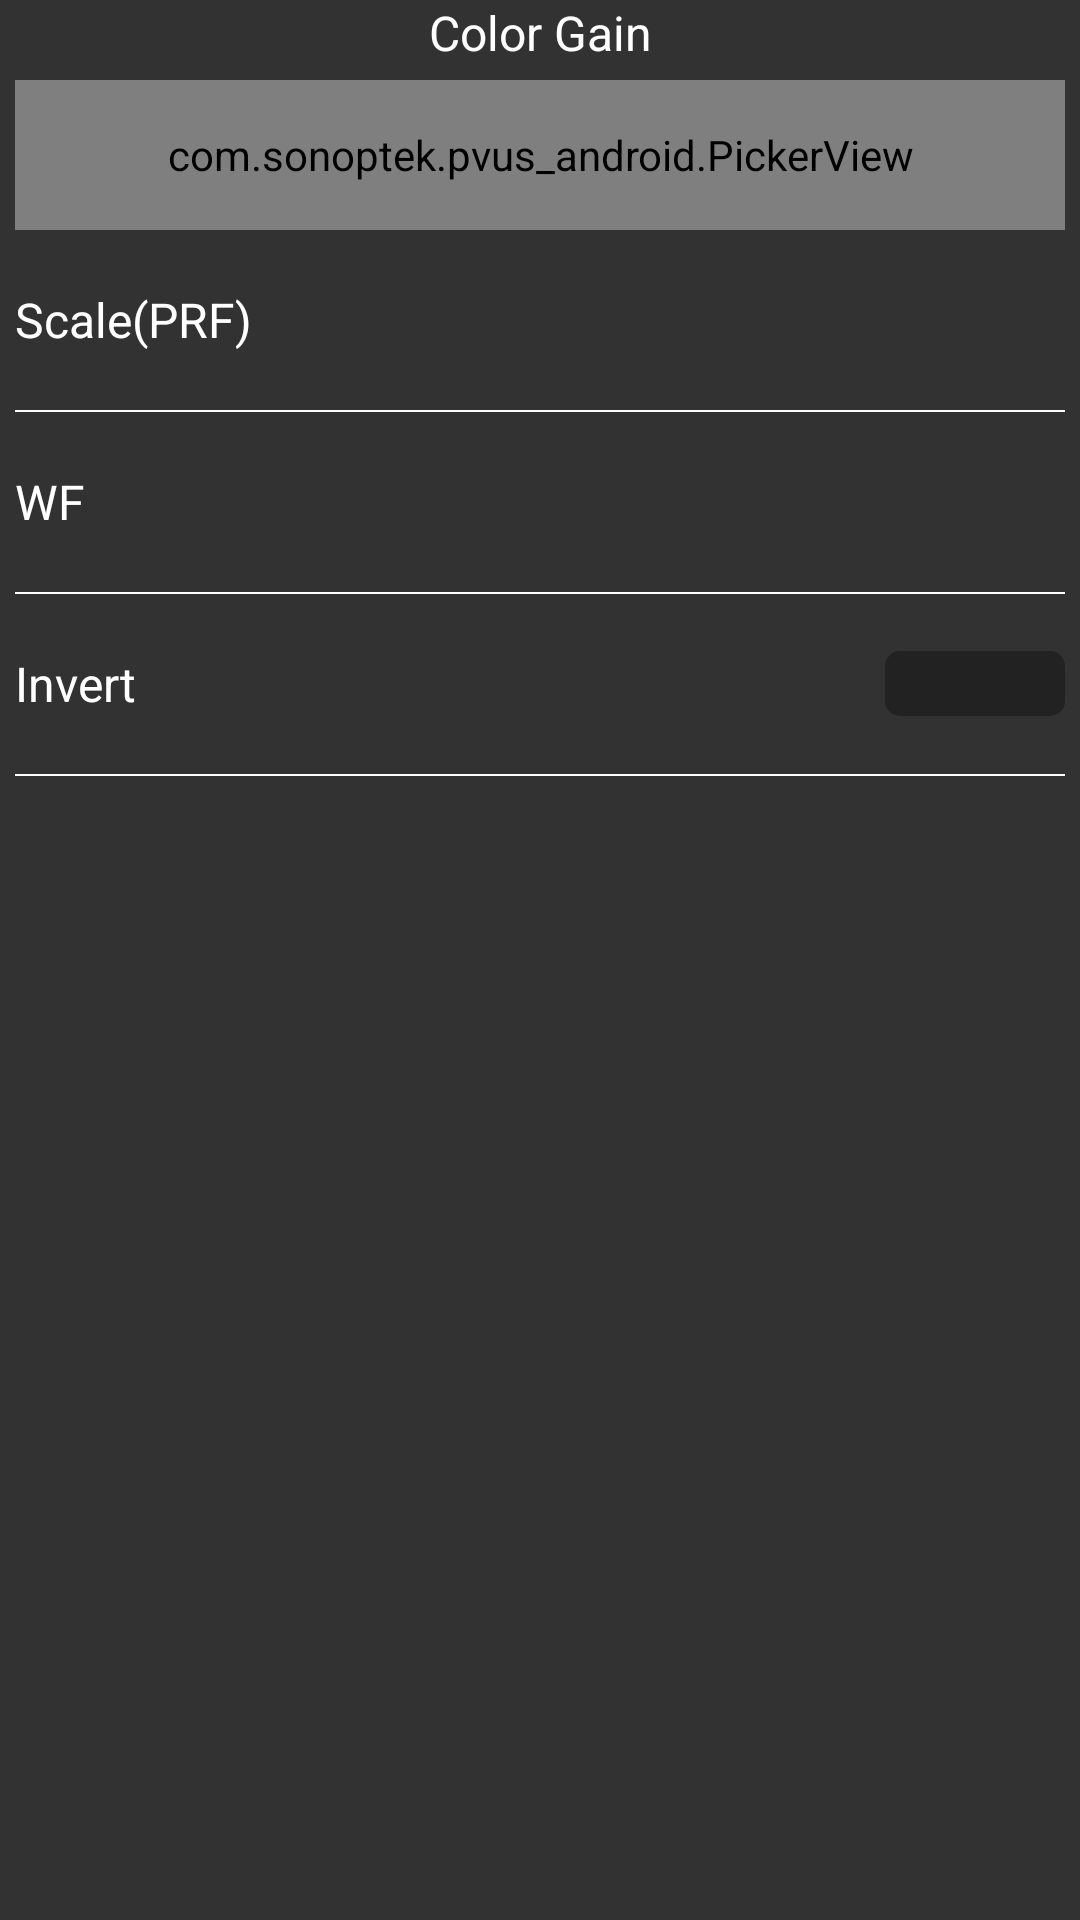

Android layout source for this screen:
<!-- AndroidManifest.xml: application theme AppTheme -->
<!-- res/layout/fragment_color_button.xml -->
<?xml version="1.0" encoding="utf-8"?>
<LinearLayout xmlns:android="http://schemas.android.com/apk/res/android"
    android:orientation="vertical"
    android:background="@color/colorButtonLayBackground"
    android:layout_width="match_parent"
    android:layout_height="match_parent">
    <TextView
        android:textSize="16sp"
        android:textColor="@color/colorTextWhite"
        android:gravity="center"
        android:layout_width="match_parent"
        android:layout_height="wrap_content"
        android:text="@string/color_gain"/>
    <com.sonoptek.pvus_android.PickerView
        android:layout_gravity="center_horizontal"
        android:id="@+id/color_fragment_gain_pic"
        android:layout_width="match_parent"
        android:layout_height="50dp"
        android:layout_margin="5dp"/>
    <LinearLayout
        android:gravity="center_vertical"
        android:id="@+id/color_fragment_prf"
        android:padding="5dp"
        android:layout_width="match_parent"
        android:layout_height="50dp"
        android:foreground="@drawable/button_selector_bg">
        <TextView
            android:textSize="16sp"
            android:textColor="@color/colorTextWhite"
            android:layout_width="0dp"
            android:layout_height="wrap_content"
            android:text="@string/prf_button"
            android:layout_weight="1"/>
        <TextView
            android:textSize="16sp"
            android:textColor="@color/colorTextBlue"
            android:id="@+id/color_fragment_prf_value"
            android:layout_width="wrap_content"
            android:layout_height="wrap_content"/>
    </LinearLayout>
    <View
        android:background="@android:color/white"
        android:layout_width="match_parent"
        android:layout_height="0.5dp"
        android:layout_margin="5dp"/>
    <LinearLayout
        android:gravity="center_vertical"
        android:id="@+id/color_fragment_wf"
        android:padding="5dp"
        android:layout_width="match_parent"
        android:layout_height="50dp"
        android:foreground="@drawable/button_selector_bg">
        <TextView
            android:textSize="16sp"
            android:textColor="@color/colorTextWhite"
            android:layout_width="0dp"
            android:layout_height="wrap_content"
            android:text="@string/wf_button"
            android:layout_weight="1"/>
        <TextView
            android:textSize="16sp"
            android:textColor="@color/colorTextBlue"
            android:id="@+id/color_fragment_wf_value"
            android:layout_width="wrap_content"
            android:layout_height="wrap_content"/>
    </LinearLayout>
    <View
        android:background="@android:color/white"
        android:layout_width="match_parent"
        android:layout_height="0.5dp"
        android:layout_margin="5dp"/>
    <LinearLayout
        android:gravity="center_vertical"
        android:id="@+id/color_fragment_color_bar_flip"
        android:padding="5dp"
        android:layout_width="match_parent"
        android:layout_height="50dp"
        android:foreground="@drawable/button_selector_bg">
        <TextView
            android:textSize="16sp"
            android:textColor="@color/colorTextWhite"
            android:layout_width="0dp"
            android:layout_height="wrap_content"
            android:text="@string/red_blue_flip"
            android:layout_weight="1"/>
        <TextView
            android:textSize="16sp"
            android:textColor="@color/colorTextBlue"
            android:gravity="center"
            android:id="@+id/color_fragment_color_bar_flip_value"
            android:background="@drawable/bg_shape_black_stroke"
            android:layout_width="60dp"
            android:layout_height="wrap_content"/>
    </LinearLayout>
    <View
        android:background="@android:color/white"
        android:layout_width="match_parent"
        android:layout_height="0.5dp"
        android:layout_margin="5dp"/>
</LinearLayout>
<!-- resources referenced by this layout -->
<resources>
  <color name="colorButtonLayBackground">#323232</color>
  <color name="colorTextBlue">#6699ff</color>
  <color name="colorTextWhite">#ffffff</color>
  <string name="color_gain">Color Gain</string>
  <string name="prf_button">Scale(PRF)</string>
  <string name="red_blue_flip">Invert</string>
  <string name="wf_button">WF</string>
  <color name="colorAccent">#d81b60</color>
  <color name="colorPrimary">#008577</color>
  <color name="colorPrimaryDark">#00574b</color>
  <style name="Base.Theme.AppCompat.Light" parent="@style/Base.V23.Theme.AppCompat.Light">
      </style>
  <color name="primary_material_dark">@color/material_grey_900</color>
  <color name="primary_dark_material_dark">@android:color/black</color>
  <color name="material_grey_900">#ff212121</color>
  <color name="foreground_material_light">@android:color/black</color>
  <color name="background_material_light">@color/material_grey_50</color>
  <color name="highlighted_text_material_light">#66009688</color>
  <color name="foreground_material_dark">@android:color/white</color>
  <color name="background_floating_material_light">@android:color/white</color>
  <color name="button_material_light">#ffd6d7d7</color>
  <color name="ripple_material_light">#1f000000</color>
  <color name="material_grey_50">#fffafafa</color>
  <color name="background_material_dark">@color/material_grey_850</color>
  <color name="highlighted_text_material_dark">#6680cbc4</color>
  <color name="background_floating_material_dark">@color/material_grey_800</color>
  <color name="button_material_dark">#ff5a595b</color>
  <color name="ripple_material_dark">#33ffffff</color>
  <color name="material_grey_850">#ff303030</color>
  <color name="material_grey_800">#ff424242</color>
  <string name="abc_search_hint">Search…</string>
  <style name="Platform.AppCompat.Light" parent="@style/Platform.V21.AppCompat.Light">
      </style>
  <style name="Widget.AppCompat.TextView" parent="@style/Base.Widget.AppCompat.TextView">
      </style>
  <dimen name="abc_action_bar_default_height_material">56dp</dimen>
  <string name="abc_action_mode_done">Done</string>
  <style name="Widget.AppCompat.ActionMode" parent="@style/Base.Widget.AppCompat.ActionMode">
      </style>
  <style name="AlertDialog.AppCompat.Light" parent="@style/Base.AlertDialog.AppCompat.Light">
      </style>
  <style name="Widget.AppCompat.ButtonBar" parent="@style/Base.Widget.AppCompat.ButtonBar">
      </style>
  <style name="Widget.AppCompat.Button" parent="@style/Base.Widget.AppCompat.Button">
      </style>
  <color name="accent_material_light">@color/material_deep_teal_500</color>
  <color name="error_color_material_light">#ff5722</color>
  <color name="primary_material_light">@color/material_grey_100</color>
  <color name="primary_dark_material_light">@color/material_grey_600</color>
  <dimen name="abc_dialog_corner_radius_material">2dp</dimen>
  <dimen name="abc_dialog_padding_material">24dp</dimen>
  <style name="Widget.AppCompat.EditText" parent="@style/Base.Widget.AppCompat.EditText">
      </style>
  <dimen name="abc_list_item_height_material">64dp</dimen>
  <dimen name="abc_list_item_height_large_material">80dp</dimen>
  <dimen name="abc_list_item_height_small_material">48dp</dimen>
  <dimen name="abc_list_item_padding_horizontal_material">@dimen/abc_action_bar_content_inset_material</dimen>
  <style name="Theme.AppCompat.CompactMenu" parent="@style/Base.Theme.AppCompat.CompactMenu">
      </style>
  <dimen name="abc_panel_menu_list_width">296dp</dimen>
  <style name="Widget.AppCompat.RatingBar" parent="@style/Base.Widget.AppCompat.RatingBar">
      </style>
  <style name="Widget.AppCompat.SeekBar" parent="@style/Base.Widget.AppCompat.SeekBar">
      </style>
  <style name="Widget.AppCompat.Spinner" parent="@style/Base.Widget.AppCompat.Spinner">
      </style>
  <style name="Widget.AppCompat.Toolbar" parent="@style/Base.Widget.AppCompat.Toolbar">
      </style>
</resources>
